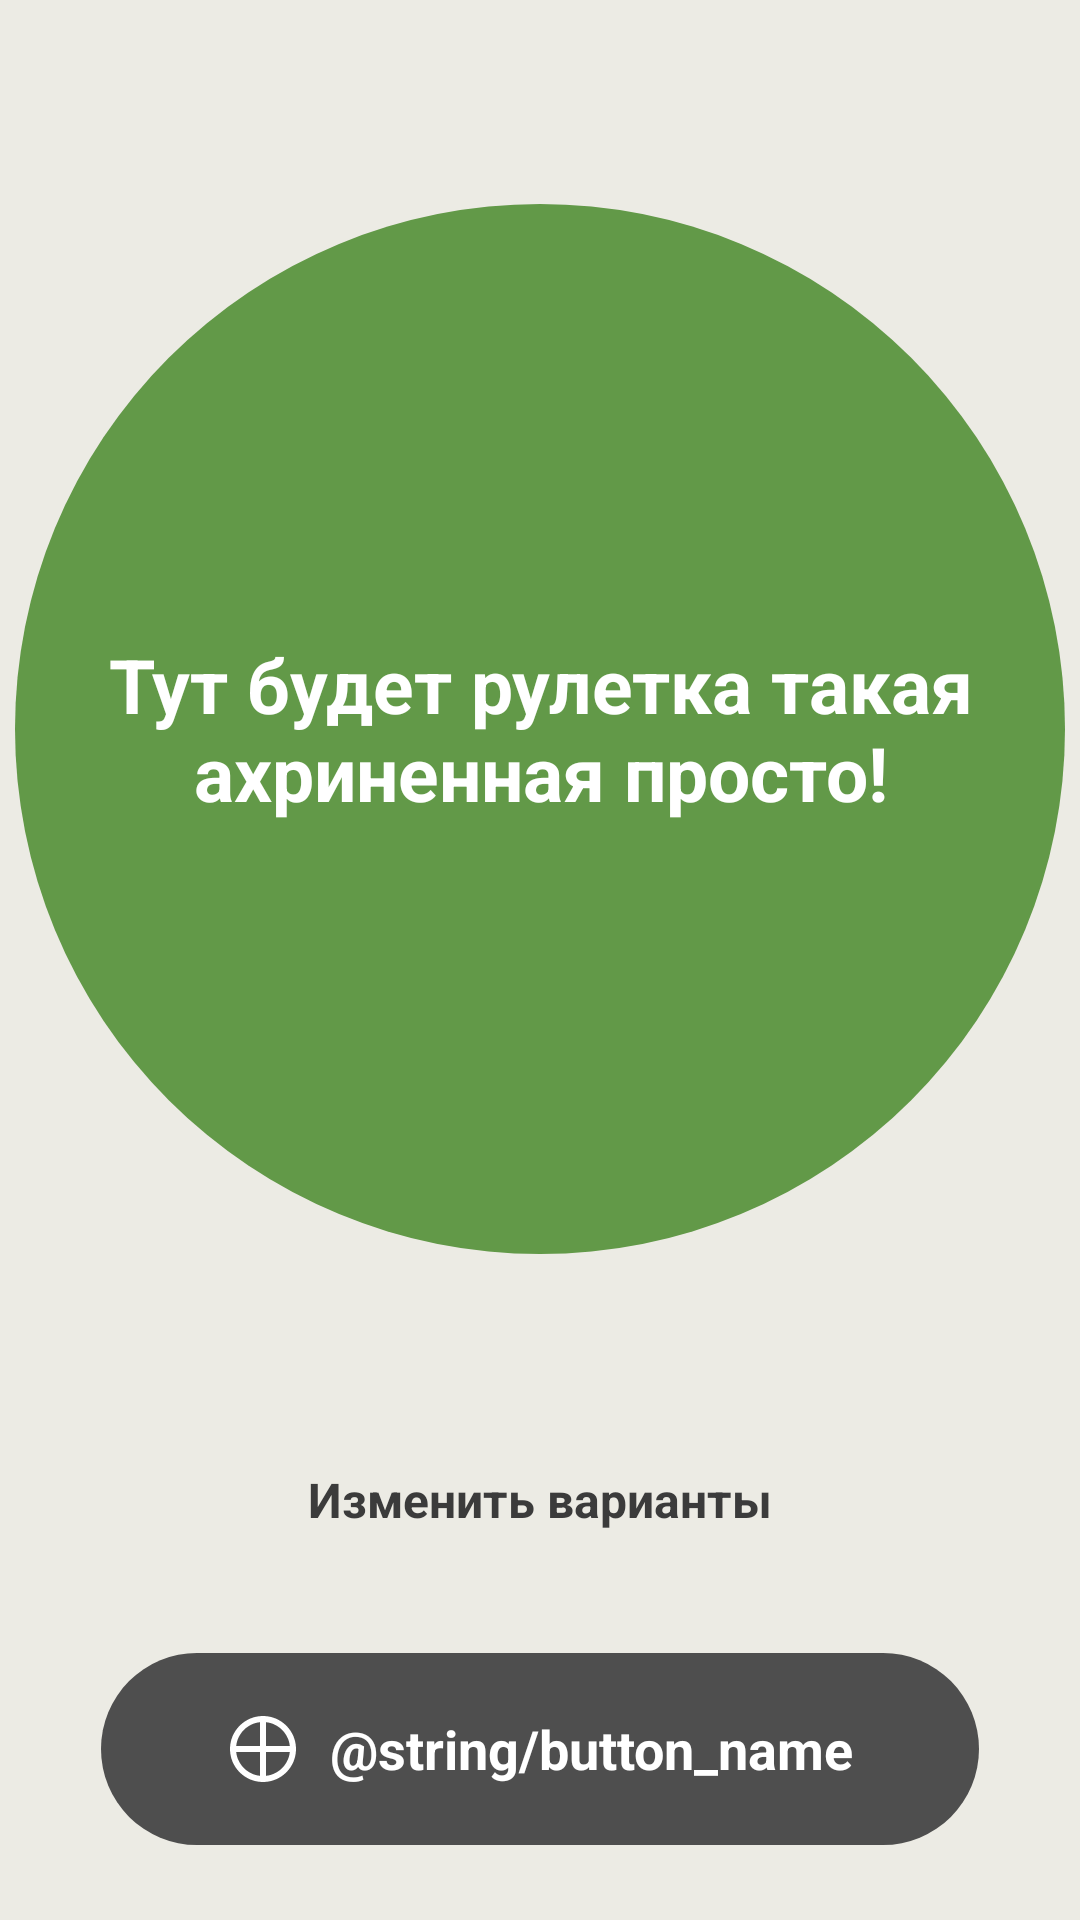

The Android layout XML behind this screen, and the referenced resources:
<!-- AndroidManifest.xml: application theme Theme.Wonderland -->
<!-- res/layout/activity_main.xml -->
<?xml version="1.0" encoding="utf-8"?>
<androidx.constraintlayout.widget.ConstraintLayout xmlns:android="http://schemas.android.com/apk/res/android"    xmlns:app="http://schemas.android.com/apk/res-auto"
    xmlns:tools="http://schemas.android.com/tools"
    android:layout_width="match_parent"
    android:layout_height="match_parent"
    android:background="@color/background"
    tools:context=".MainActivity"
    >

    <TextView
        android:id="@+id/result"
        android:layout_width="350dp"
        android:layout_height="350dp"
        android:layout_marginHorizontal="3sp"
        android:gravity="center"
        app:layout_constraintTop_toTopOf="parent"
        app:layout_constraintLeft_toLeftOf="parent"
        app:layout_constraintRight_toRightOf="parent"
        app:layout_constraintBottom_toTopOf="@id/optionsButton"
        android:background="@drawable/ruletka"
        android:text="Тут будет рулетка такая ахриненная просто!"
        android:textAlignment="center"
        android:textSize="25sp"
        android:layout_centerVertical="true"
        android:textColor="#FFFFFF"
        android:textStyle="bold" />

    <TextView
        android:id="@+id/buttonGenerate"
        android:layout_width="wrap_content"
        android:layout_height="64sp"
        android:paddingLeft="42dp"
        android:paddingRight="42dp"
        android:gravity="center"
        android:text="@string/button_name"
        android:layout_marginBottom="25sp"
        app:layout_constraintLeft_toLeftOf="parent"
        app:layout_constraintRight_toRightOf="parent"
        app:layout_constraintBottom_toBottomOf="parent"
        android:background = "@drawable/shape"
        android:textStyle="bold"
        android:textSize="18sp"
        android:textColor="@color/onAccent"
        android:drawablePadding="10dp"
        app:drawableLeftCompat="@drawable/icons8_solar_cross_2" />

    <TextView
        android:id="@+id/optionsButton"
        android:layout_width="0dp"
        android:layout_height="28sp"
        android:gravity="center"
        android:layout_marginHorizontal="102dp"
        android:layout_marginBottom="37dp"
        app:layout_constraintBottom_toTopOf="@id/buttonGenerate"
        app:layout_constraintLeft_toLeftOf="parent"
        app:layout_constraintRight_toRightOf="parent"
        android:text="@string/options_button"
        android:textAlignment="center"
        android:textSize="16sp"
        android:textColor="@color/text"
        android:layout_centerVertical="true"
        android:textStyle="bold"
        app:drawableLeftCompat="@drawable/icons8_edit" />

</androidx.constraintlayout.widget.ConstraintLayout>
<!-- resources referenced by this layout -->
<resources>
  <color name="background">#ECEBE4</color>
  <color name="onAccent">#FFFFFF</color>
  <color name="text">#3B3B3B</color>
  <!-- drawable icons8_solar_cross_2 (drawable) -->
  <vector xmlns:android="http://schemas.android.com/apk/res/android"
      android:width="24dp"
      android:height="24dp"
      android:viewportWidth="24"
      android:viewportHeight="24">
    <path
        android:pathData="M12,1C5.937,1 1,5.937 1,12C1,18.063 5.937,23 12,23C18.063,23 23,18.063 23,12C23,5.937 18.063,1 12,1ZM11,3.059V11H3.059C3.518,6.82 6.82,3.518 11,3.059ZM13,3.059C17.18,3.518 20.482,6.82 20.941,11H13V3.059ZM3.059,13H11V20.941C6.82,20.482 3.518,17.18 3.059,13ZM13,13H20.941C20.482,17.18 17.18,20.482 13,20.941V13Z"
        android:fillColor="#ffffff"/>
  </vector>
  <!-- drawable ruletka (drawable) -->
  <?xml version="1.0" encoding="utf-8"?>
  <shape xmlns:android="http://schemas.android.com/apk/res/android"
      android:shape="rectangle">
      <solid android:color="@color/ButtonGenerate" />
      <corners android:radius="500dp" />
  </shape>
  <!-- drawable shape (drawable) -->
  <?xml version="1.0" encoding="utf-8"?>
  <ripple xmlns:android="http://schemas.android.com/apk/res/android"
      android:color="@color/accentRipple">
      <item android:id="@android:id/mask">
          <shape android:shape="rectangle">
              <solid android:color="#629948" />
              <corners android:radius="32dp" />
          </shape>
      </item>
  
      <item>
          <shape android:shape="rectangle">
              <solid android:color="@color/accent" />
              <corners android:radius="32dp" />
          </shape>
      </item>
  </ripple>
  <string name="options_button">Изменить варианты</string>
  <style name="Theme.Wonderland" parent="Base.Theme.Wonderland" />
  <color name="ButtonGenerate">#629948</color>
  <color name="accentRipple">#393838</color>
  <color name="accent">#4E4E4E</color>
  <style name="Base.Theme.Wonderland" parent="Theme.Material3.DayNight">
          
          <item name="colorPrimary">@color/primary</item>
          <item name="android:navigationBarColor">@color/background</item>
          <item name="android:statusBarColor">@color/primary</item>
          <item name="android:windowLightStatusBar">true</item>
      </style>
  <color name="primary">#F3F1ED</color>
</resources>
